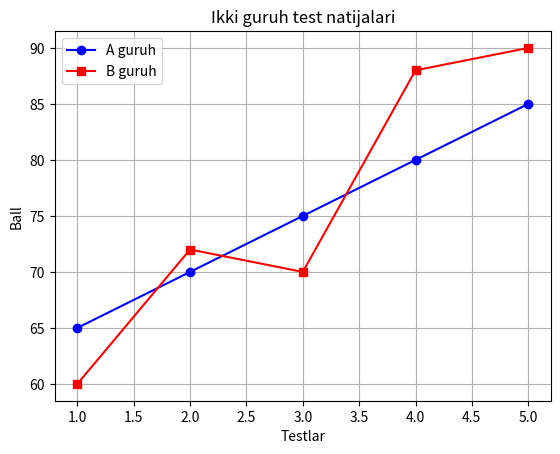

Here is the Python script that generated this plot:
import matplotlib.pyplot as plt

testlar = [1, 2, 3, 4, 5]
guruh_a = [65, 70, 75, 80, 85]
guruh_b = [60, 72, 70, 88, 90]

plt.plot(testlar, guruh_a, color="blue", marker="o", label="A guruh")
plt.plot(testlar, guruh_b, color="red", marker="s", label="B guruh")
plt.title("Ikki guruh test natijalari")
plt.xlabel("Testlar")
plt.ylabel("Ball")
plt.legend()
plt.grid(True)
plt.show()

yigindi_a = sum(guruh_a)
yigindi_b = sum(guruh_b)
print("A guruh o'rtacha bali:", yigindi_a / len(guruh_a))
print("B guruh o'rtacha bali:", yigindi_b / len(guruh_b))
print("Izoh: B guruh o'rtacha natijasi yuqori, oxirgi testlarda ham oldinda.")
print("A guruh esa barqaror o'sdi, B guruhda esa o'zgarish kuchliroq bo'ldi.")
